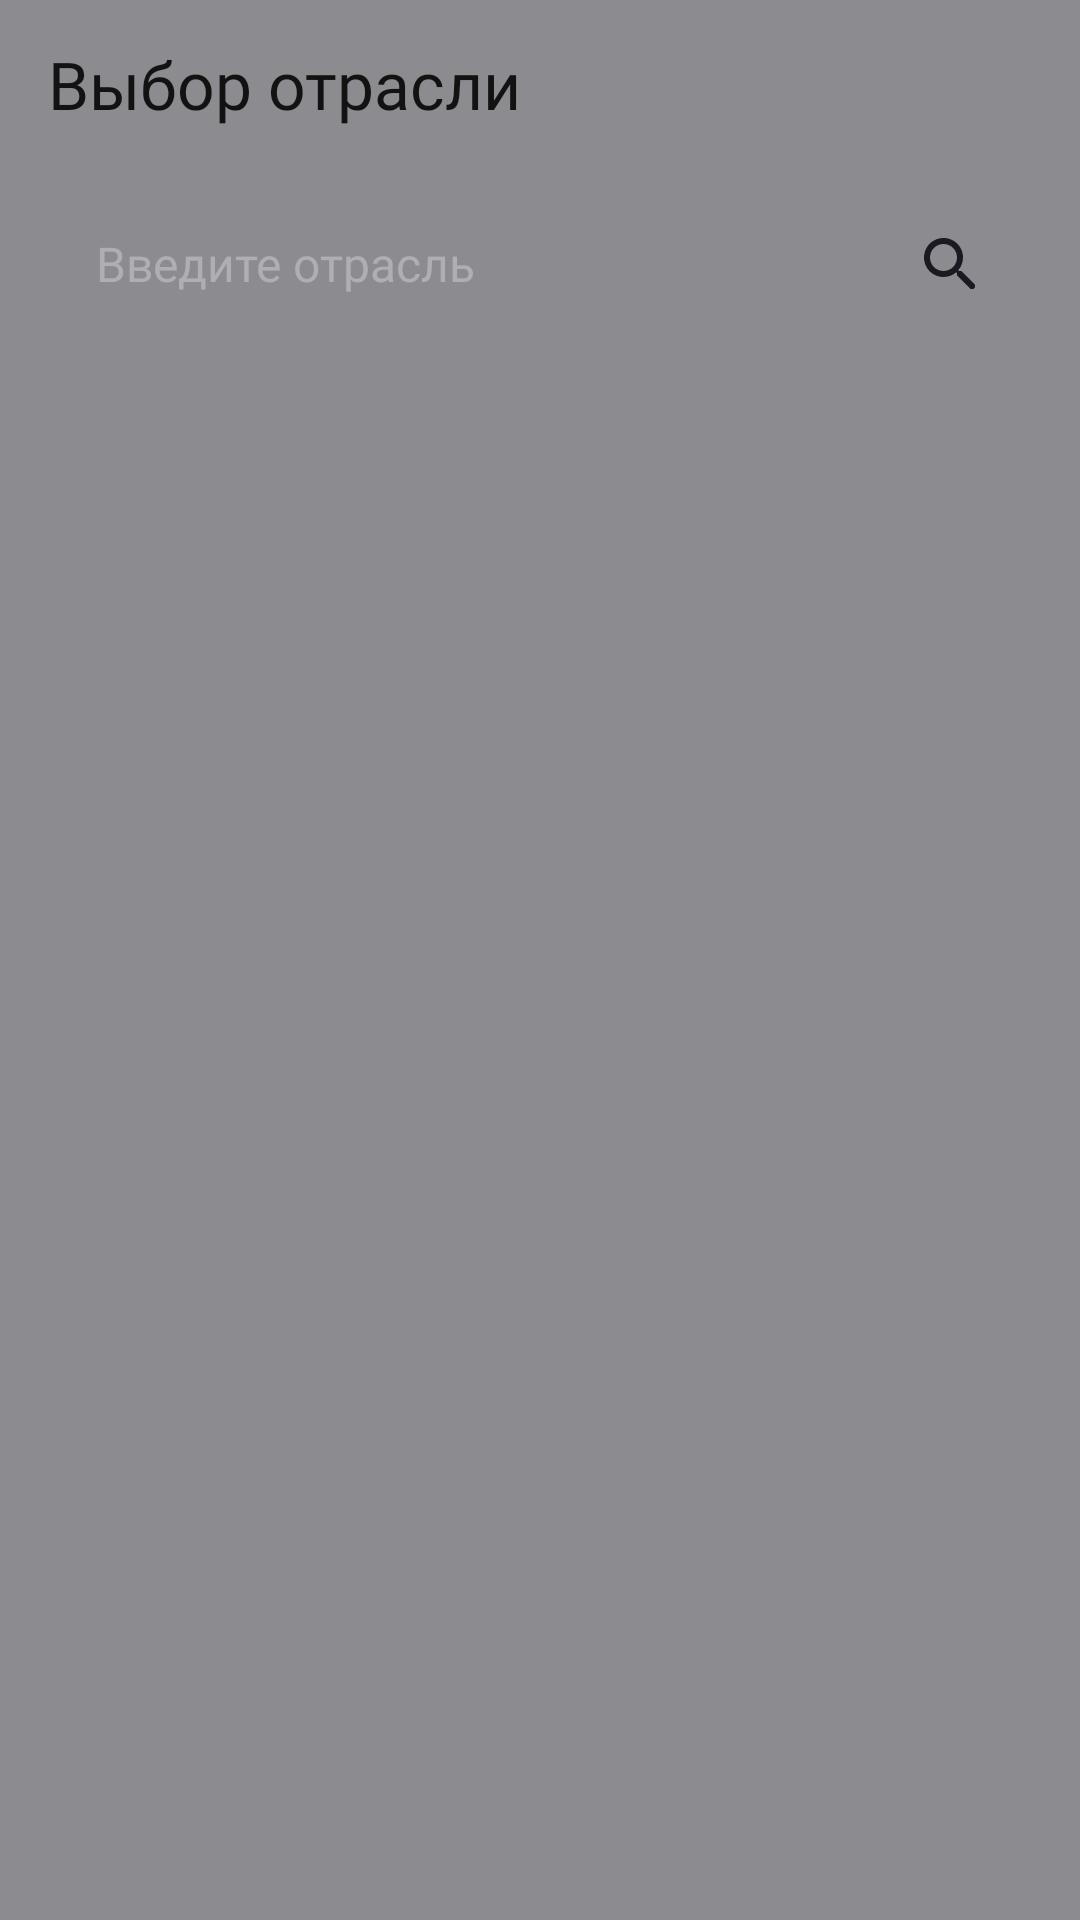

Here is an Android app screen rendered from its layout file. Give the layout XML and the strings, colors and styles it references.
<!-- AndroidManifest.xml: application theme Theme.PracticumAndroidDiploma -->
<!-- res/layout/fragment_industries.xml -->
<?xml version="1.0" encoding="utf-8"?>
<androidx.constraintlayout.widget.ConstraintLayout xmlns:android="http://schemas.android.com/apk/res/android"
    xmlns:tools="http://schemas.android.com/tools"
    android:layout_width="match_parent"
    android:layout_height="match_parent"
    xmlns:app="http://schemas.android.com/apk/res-auto"
    android:background="@color/background"
    tools:context=".filter.ui.fragments.IndustriesFragment">

    <com.google.android.material.appbar.MaterialToolbar
        android:id="@+id/toolBar"
        android:layout_width="0dp"
        android:layout_height="?attr/actionBarSize"
        app:navigationIcon="@drawable/ic_back"
        app:contentInsetStartWithNavigation="@dimen/margin_4"
        app:titleTextAppearance="@style/Text.Medium22"
        app:navigationIconTint="?attr/colorOnPrimary"
        app:title="@string/choose_industry"
        app:layout_constraintTop_toTopOf="parent"
        app:layout_constraintStart_toStartOf="parent"
        app:layout_constraintEnd_toEndOf="parent"/>
    
    <EditText
        android:id="@+id/searchEditText"
        android:layout_width="0dp"
        android:layout_height="@dimen/height_56"
        android:layout_marginHorizontal="@dimen/margin_16"
        android:layout_marginVertical="@dimen/margin_8"
        android:background="@drawable/background_shape_12_corners"
        android:backgroundTint="?attr/colorPrimaryVariant"
        android:drawableEnd="@drawable/ic_magnifier_17"
        android:singleLine="true"
        android:textColor="@color/black"
        android:textColorHint="@color/for_hint"
        android:lines="1"
        android:paddingStart="@dimen/margin_16"
        android:paddingEnd="@dimen/margin_19"
        android:hint="@string/print_industry"
        style="@style/Text.Regular16"
        app:layout_constraintTop_toBottomOf="@id/toolBar"
        app:layout_constraintStart_toStartOf="parent"
        app:layout_constraintEnd_toEndOf="parent"/>
    
    <androidx.recyclerview.widget.RecyclerView
        android:id="@+id/industriesRecyclerView"
        android:layout_width="0dp"
        android:layout_height="0dp"
        android:layout_marginTop="@dimen/margin_8"
        app:layoutManager="androidx.recyclerview.widget.LinearLayoutManager"
        app:layout_constraintTop_toBottomOf="@id/searchEditText"
        app:layout_constraintStart_toStartOf="parent"
        app:layout_constraintEnd_toEndOf="parent"
        app:layout_constraintBottom_toBottomOf="parent"
        tools:listitem="@layout/item_industry"/>

    <ProgressBar
        android:id="@+id/loadingBar"
        android:layout_width="@dimen/width_48"
        android:layout_height="@dimen/height_48"
        android:backgroundTint="@color/blue"
        android:src="@drawable/ic_loading_search_state_36"
        android:visibility="gone"
        app:layout_constraintBottom_toBottomOf="parent"
        app:layout_constraintEnd_toEndOf="parent"
        app:layout_constraintStart_toStartOf="parent"
        app:layout_constraintTop_toBottomOf="@id/toolBar" />

    <LinearLayout
        android:id="@+id/errorLayout"
        android:layout_width="wrap_content"
        android:layout_height="wrap_content"
        android:orientation="vertical"
        android:gravity="center_horizontal"
        android:visibility="gone"
        tools:visibility="gone"
        app:layout_constraintTop_toBottomOf="@id/toolBar"
        app:layout_constraintBottom_toBottomOf="parent"
        app:layout_constraintStart_toStartOf="parent"
        app:layout_constraintEnd_toEndOf="parent">

        <ImageView
            android:id="@+id/errorImg"
            android:layout_width="wrap_content"
            android:layout_height="wrap_content" />

        <TextView
            android:id="@+id/errorText"
            android:layout_width="wrap_content"
            android:layout_height="wrap_content"
            style="@style/Text.Medium22"
            android:layout_marginTop="@dimen/margin_16" />
    </LinearLayout>

</androidx.constraintlayout.widget.ConstraintLayout>
<!-- res/layout/item_industry.xml (included above) -->
<?xml version="1.0" encoding="utf-8"?>
<CheckedTextView xmlns:android="http://schemas.android.com/apk/res/android"
    xmlns:tools="http://schemas.android.com/tools"
    style="@style/Text.Regular16"
    android:layout_width="match_parent"
    android:layout_height="wrap_content"
    android:background="?attr/selectableItemBackground"
    android:checkMark="?android:attr/listChoiceIndicatorSingle"
    android:checkMarkTint="@color/blue"
    android:focusable="true"
    android:gravity="center_vertical"
    android:includeFontPadding="false"
    android:minHeight="60dp"
    android:paddingHorizontal="@dimen/margin_16"
    android:paddingVertical="@dimen/margin_8"
    tools:text="Авиаперевозки" />
<!-- resources referenced by this layout -->
<resources>
  <color name="background">#801A1B22</color>
  <color name="black">#1A1B22</color>
  <color name="blue">#3772E7</color>
  <color name="for_hint">@color/gray</color>
  <dimen name="height_48">48dp</dimen>
  <dimen name="height_56">48dp</dimen>
  <dimen name="margin_16">16dp</dimen>
  <dimen name="margin_19">19dp</dimen>
  <dimen name="margin_4">4dp</dimen>
  <dimen name="margin_8">8dp</dimen>
  <dimen name="width_48">48dp</dimen>
  <!-- drawable ic_magnifier_17 (drawable) -->
  <vector xmlns:android="http://schemas.android.com/apk/res/android" android:height="17dp" android:viewportHeight="17" android:viewportWidth="17" android:width="17dp">
        
      <path android:fillColor="#1A1B22" android:fillType="evenOdd" android:pathData="M12.5,11H11.71L11.43,10.73C12.41,9.59 13,8.11 13,6.5C13,2.91 10.09,0 6.5,0C2.91,0 0,2.91 0,6.5C0,10.09 2.91,13 6.5,13C8.11,13 9.59,12.41 10.73,11.43L11,11.71V12.5L16,17.49L17.49,16L12.5,11ZM6.5,11C4.01,11 2,8.99 2,6.5C2,4.01 4.01,2 6.5,2C8.99,2 11,4.01 11,6.5C11,8.99 8.99,11 6.5,11Z"/>
      
  </vector>
  <string name="choose_industry">Выбор отрасли</string>
  <string name="print_industry">Введите отрасль</string>
  <style name="Text.Medium22" parent="Text">
          <item name="android:fontFamily">@font/ys_display_medium</item>
          <item name="android:fontWeight">500</item>
          <item name="android:textSize">@dimen/text_22</item>
          <item name="lineHeight">@dimen/text_26</item>
      </style>
  <style name="Text.Regular16" parent="Text">
          <item name="android:fontFamily">@font/ys_display_regular</item>
          <item name="android:fontWeight">400</item>
          <item name="android:textSize">@dimen/text_16</item>
          <item name="lineHeight">@dimen/text_19</item>
      </style>
  <style name="Theme.PracticumAndroidDiploma" parent="Base.Theme.PracticumAndroidDiploma" />
  <color name="gray">#AEAFB4</color>
  <style name="Text">
          <item name="android:textColor">?attr/colorOnPrimary</item>
          <item name="android:letterSpacing">0</item>
      </style>
  <dimen name="text_22">22sp</dimen>
  <dimen name="text_26">26sp</dimen>
  <dimen name="text_16">16sp</dimen>
  <dimen name="text_19">19sp</dimen>
  <style name="Base.Theme.PracticumAndroidDiploma" parent="Theme.MaterialComponents.DayNight.NoActionBar">
          
          
          <item name="colorPrimary">@color/white</item>
          <item name="colorPrimaryVariant">@color/light_gray</item>
          <item name="colorOnPrimary">@color/black</item>
          
          <item name="colorSecondary">@color/blue</item>
          <item name="colorSecondaryVariant">@color/black</item>
          <item name="colorOnSecondary">@color/white</item>
      </style>
  <color name="white">#FDFDFD</color>
  <color name="light_gray">#E6E8EB</color>
</resources>
